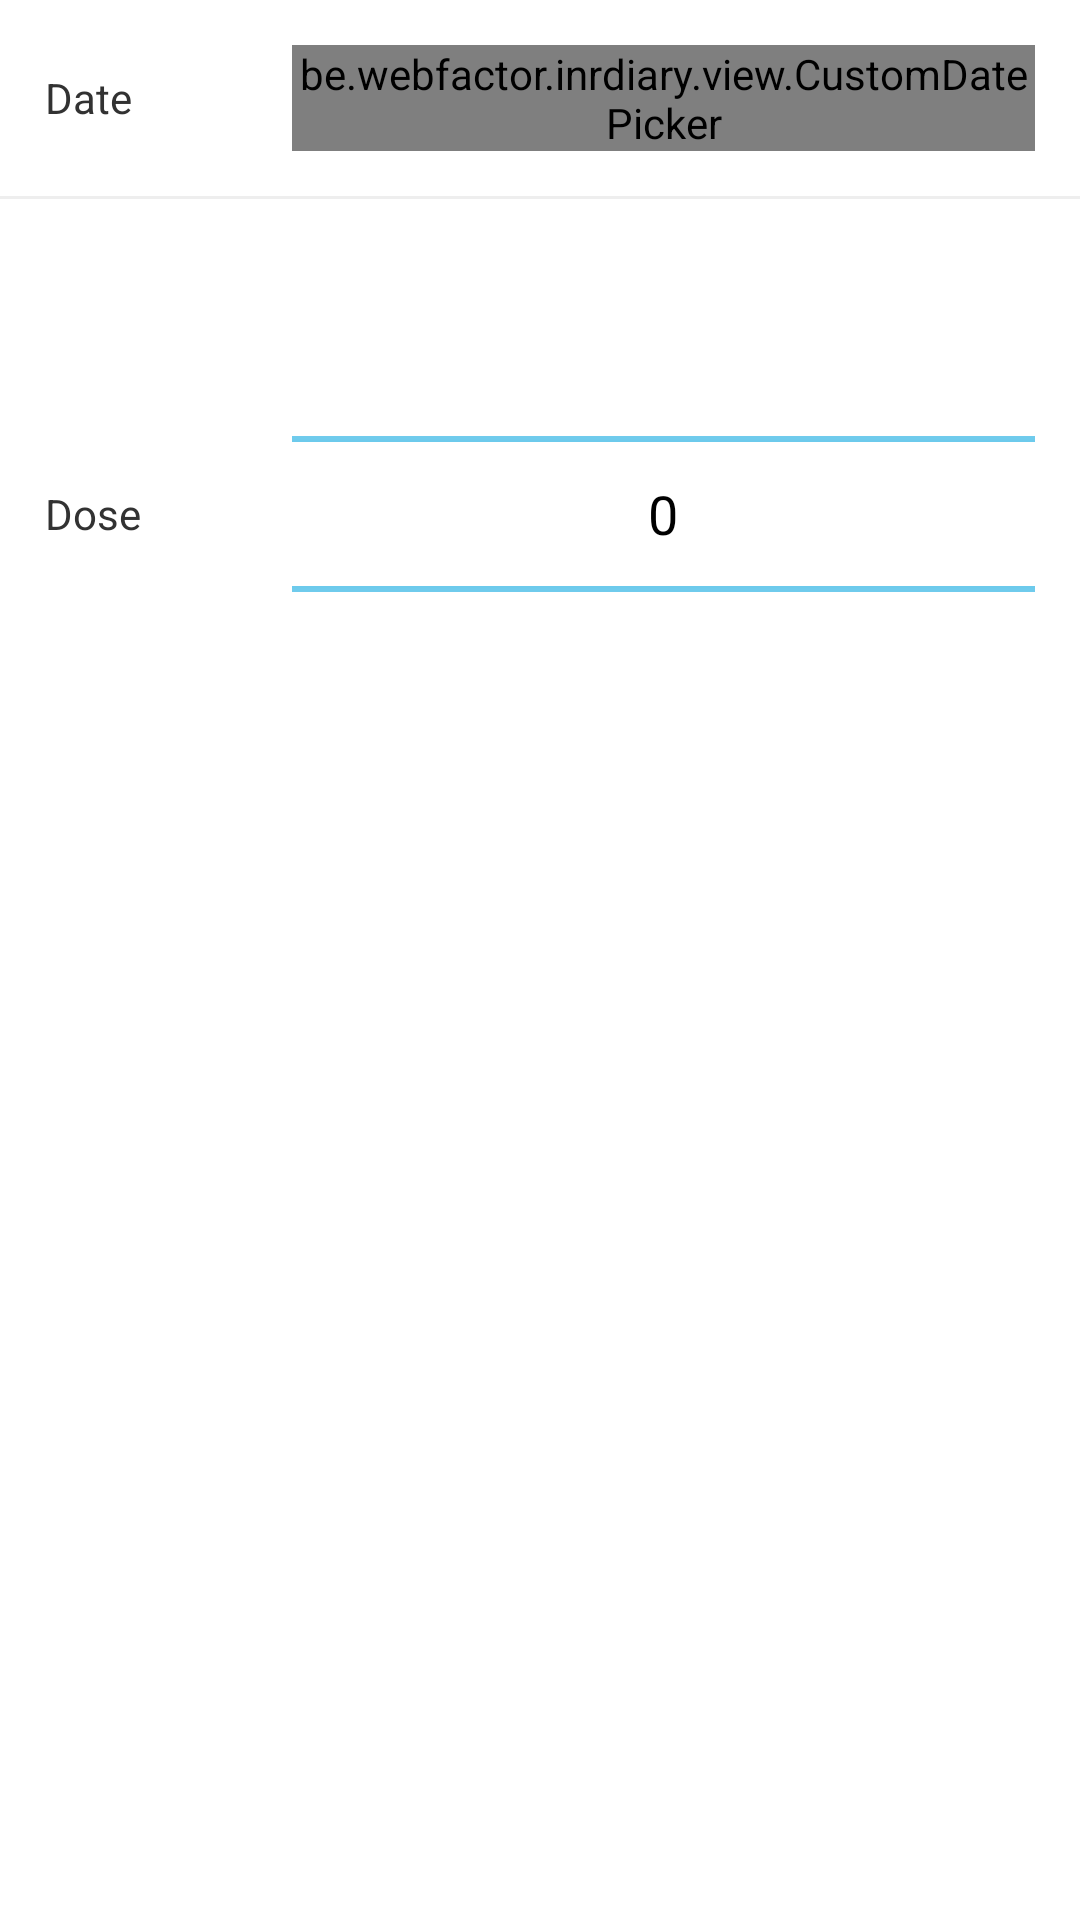

Here is an Android app screen rendered from its layout file. Give the layout XML and the strings, colors and styles it references.
<!-- AndroidManifest.xml: application theme android:Theme.Holo.Light -->
<!-- res/layout/add_dose_dialog.xml -->
<?xml version="1.0" encoding="utf-8"?>
<LinearLayout xmlns:android="http://schemas.android.com/apk/res/android"
			  android:orientation="vertical"
			  android:layout_width="fill_parent"
			  android:layout_height="fill_parent">

	<LinearLayout
			android:layout_width="fill_parent"
			android:layout_height="wrap_content"
			android:orientation="horizontal"
			android:padding="15dp"
			android:weightSum="1.0">

		<TextView
				android:layout_width="0dp"
				android:layout_weight="0.25"
				android:layout_height="fill_parent"
				android:gravity="center_vertical"
				android:textSize="@dimen/m"
				android:text="@string/date"/>

		<be.webfactor.inrdiary.view.CustomDatePicker
				android:id="@+id/add_dose_datepicker"
				android:layout_width="0dp"
				android:layout_weight="0.75"
				android:layout_height="wrap_content"/>
	</LinearLayout>

	<View
			android:layout_width="fill_parent"
			android:layout_height="1dp"
			android:background="#eee"/>

	<LinearLayout
			android:layout_width="fill_parent"
			android:layout_height="wrap_content"
			android:orientation="horizontal"
			android:padding="15dp"
			android:weightSum="1.0">

		<TextView
				android:layout_width="0dp"
				android:layout_weight="0.25"
				android:layout_height="fill_parent"
				android:gravity="center_vertical"
				android:textSize="@dimen/m"
				android:text="@string/dose"/>

		<NumberPicker
				android:id="@+id/add_dose_numberpicker"
				android:layout_width="0dp"
				android:layout_weight="0.75"
				android:layout_height="wrap_content"
				android:orientation="vertical"/>
	</LinearLayout>
</LinearLayout>
<!-- resources referenced by this layout -->
<resources>
  <dimen name="m">14dp</dimen>
  <string name="date">Date</string>
  <string name="dose">Dose</string>
</resources>
